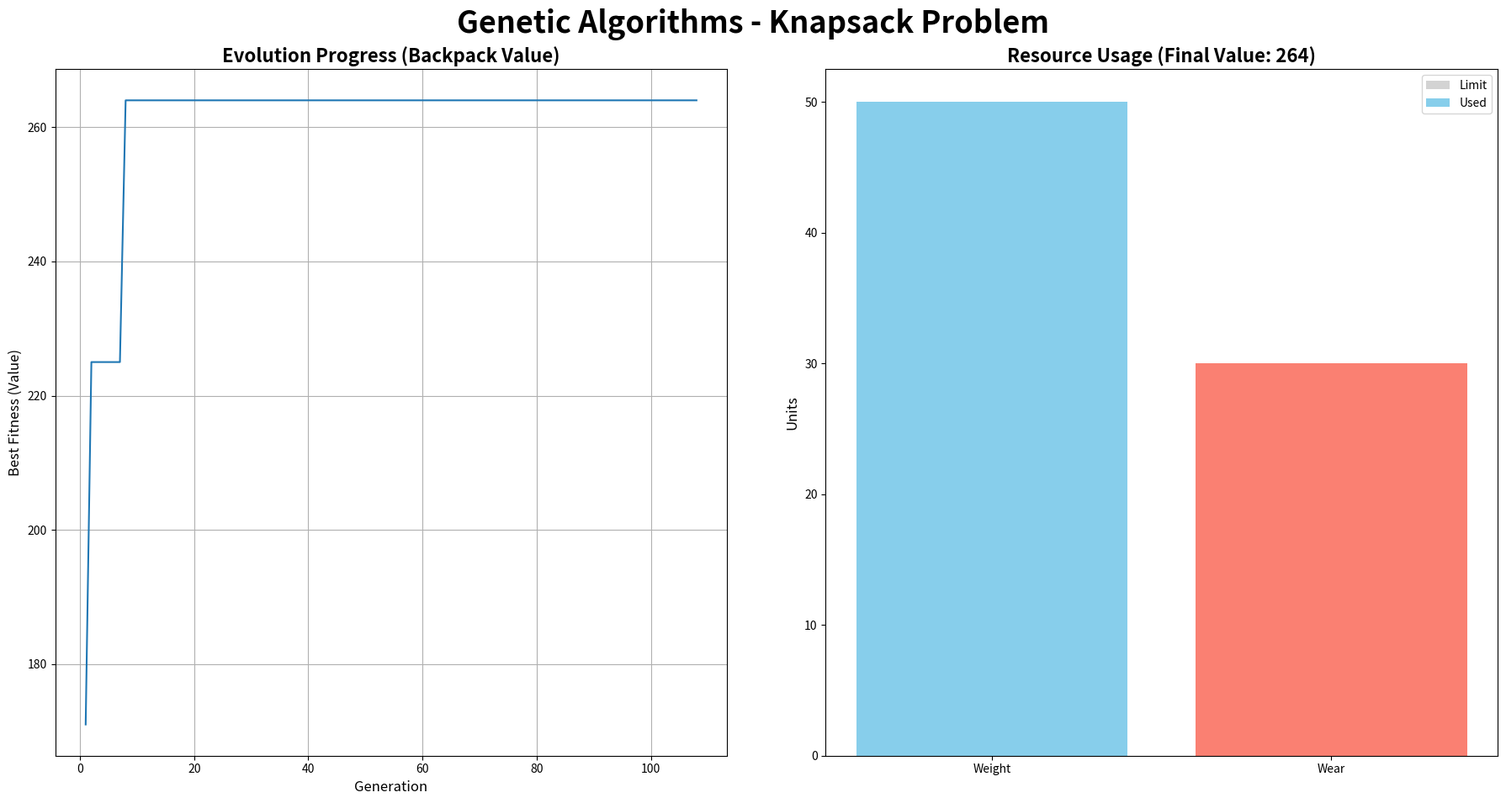

Source code (Python):
import random
import matplotlib.pyplot as plt

# CONFIGURATION AND DATA
POPULATION_SIZE = 50 # Number of backpacks in one generation
GENES_COUNT = 20 # Number of available items
GENERATIONS = 1000 # Number of generations
MUTATION_RATE = 0.05 # Mutation chance (5%)

MAX_WEIGHT = 50 # Backpack weight limit
MAX_WEAR = 30 # Backpack wear limit (third parameter)

# PATIENCE CONFIGURATION
PATIENCE = 100
best_overall_fitness = 0
stagnation_counter = 0

# Generating random items
items = [
    {"value": random.randint(10, 50),
     "weight": random.randint(1, 15),
     "wear": random.randint(1, 10)}
     for _ in range(GENES_COUNT)
]

# FITNESS FUNCTION
def calculate_fitness(chromosome):
    total_value = 0
    total_weight = 0
    total_wear = 0

    for i in range(len(chromosome)):
        if chromosome[i] == 1:
            total_value += items[i]["value"]
            total_weight += items[i]["weight"]
            total_wear += items[i]["wear"]

    # Case where weight or wear limit is exceeded
    if total_weight > MAX_WEIGHT or total_wear > MAX_WEAR:
        return 0
    
    return total_value

# GENETIC OPERATIONS
def create_population():
    return [[random.randint(0, 1) for _ in range(GENES_COUNT)] for _ in range(POPULATION_SIZE)] 
    
def crossover(parent1, parent2):
    # Single-point crossover: take a portion of genes from each parent
    point = random.randint(1, GENES_COUNT - 1)
    child = parent1[:point] + parent2[point:]
    return child 

def mutate(chromosome):
    for i in range(len(chromosome)):
        if random.random() < MUTATION_RATE:
            chromosome[i] = 1 - chromosome[i]
    return chromosome

# MAIN ALGORITHM LOOP
best_local_backpacks = []
population = create_population()

print(f"{'Gen':<5} | {'Best Value':<10} | {'Status'}")
print("-"*35)

population_counter = 0

for gen in range(GENERATIONS):
    population = sorted(population, key=lambda x: calculate_fitness(x), reverse=True)
    best_fitness = calculate_fitness(population[0])
    best_local_backpacks.append(calculate_fitness(population[0]))
    population_counter += 1

    if best_fitness > best_overall_fitness:
        best_overall_fitness = best_fitness
        stagnation_counter = 0
    else:
        stagnation_counter += 1

    if stagnation_counter >= PATIENCE:
        print(f"--- STOP: Stagnation at generation {gen}. No improvement for {PATIENCE} generations. ---")
        break

    if gen % 10 == 0:
        print(f"{gen:<5} | {best_fitness:<10} | Optimizing...")

    # Elitism: keep the two best individuals for the next generation
    new_population = population[:2] 

    while len(new_population) < POPULATION_SIZE:
        p1, p2 = random.sample(population[:POPULATION_SIZE // 2], 2)
        child = crossover(p1, p2)
        child = mutate(child)
        new_population.append(child)
        population = new_population

# DISPLAY FINAL RESULTS
best_backpack = population[0]
final_value = calculate_fitness(best_backpack)
final_weight = sum(items[i]["weight"] for i in range(GENES_COUNT) if best_backpack[i] == 1)
final_wear = sum(items[i]["wear"] for i in range(GENES_COUNT) if best_backpack[i] == 1)

print("-"*35)
print(f"BEST BACKPACK AFTER {GENERATIONS} GENERATIONS:")
print(f"Value: {final_value}")
print(f"Weight: {final_weight}/{MAX_WEIGHT}")
print(f"Wear: {final_wear}/{MAX_WEAR}")

# PLOTS
fig, (ax1, ax2) = plt.subplots(1, 2, figsize=(18, 10))

# Plot 1: Fitness History
ax1.plot(range(1, population_counter+1), best_local_backpacks)
ax1.set_title("Evolution Progress (Backpack Value)", fontsize=16, fontweight="bold")
ax1.set_xlabel("Generation", fontsize=12)
ax1.set_ylabel("Best Fitness (Value)", fontsize=12)
ax1.grid(True)

# Plot 2: Resource Usage
labels = ["Weight", "Wear"]
current_values = [final_weight, final_wear]
max_values = [MAX_WEIGHT, MAX_WEAR]

ax2.bar(labels, max_values, color="lightgrey", label="Limit")
bars = ax2.bar(labels, current_values, color=["skyblue", "salmon"], label="Used")
ax2.set_title(f"Resource Usage (Final Value: {final_value})", fontsize=16, fontweight="bold")
ax2.set_ylabel("Units", fontsize=12)
ax2.legend()

plt.tight_layout(w_pad=5.0, rect=[0, 0.03, 1, 0.95])
plt.suptitle("Genetic Algorithms - Knapsack Problem", fontsize=26, fontweight="bold")
plt.show()
